Run: headless pygame with SDL's dummy video driver; simulated clock (each Clock.tick advances the game by its frame time, no real sleeping); random seed 0; keys injected as events and as key.get_pressed() state; no mouse input.
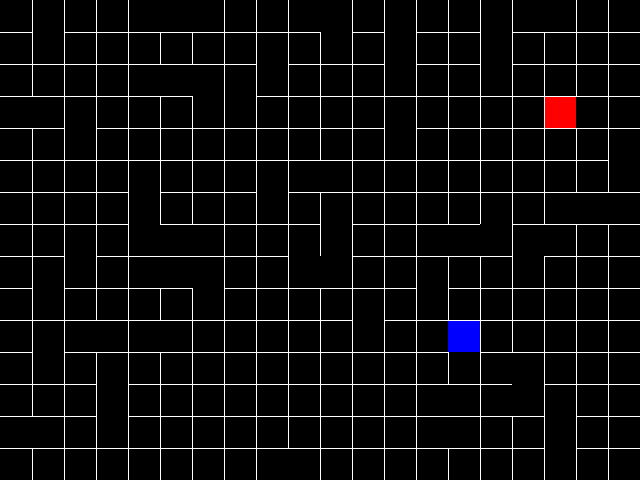
Frame 1 of 4 · flips 1–60 · no input
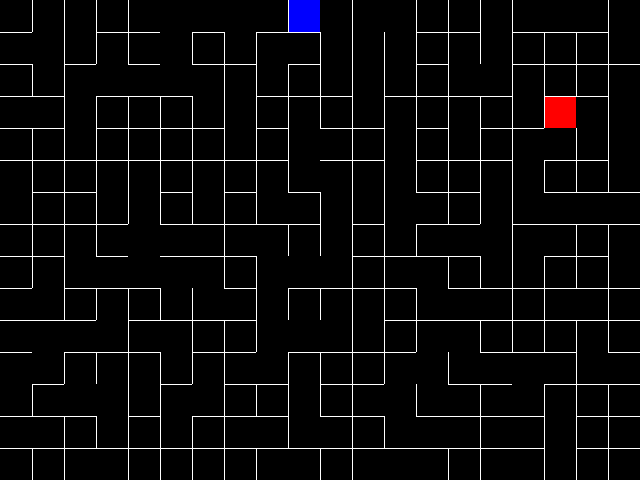
Frame 2 of 4 · flips 61–180 · tapped SPACE, RETURN · held RIGHT (→), D
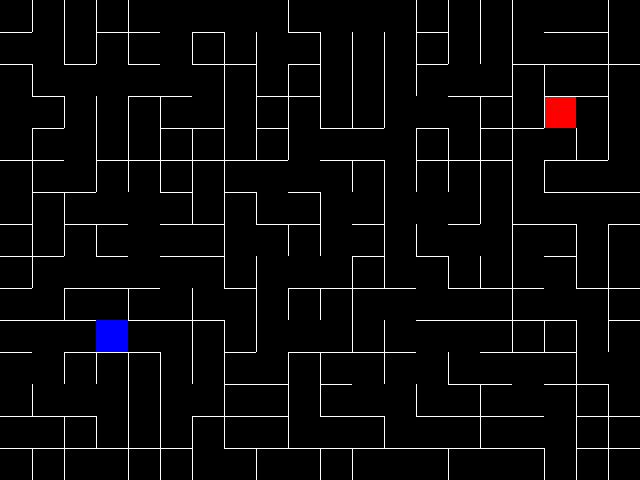
Frame 3 of 4 · flips 181–300 · held DOWN (↓), S
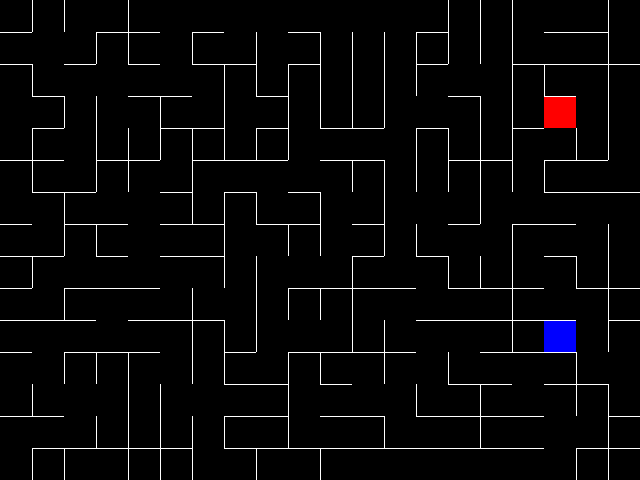
Frame 4 of 4 · flips 301–420 · held LEFT (←), A, UP (↑), W

The pygame program that drew these frames:

WIDTH, HEIGHT = 640, 480
WHITE = (255, 255, 255)
BLACK = (0, 0, 0)
RED = (255, 0, 0)
BLUE = (0, 0, 255)
X, Y = 0, 1

class NODE:
    def __init__(self):
        self.set = '0'
        self.left = None
        self.right = None
        self.top = None
        self.bottom = None

    def __str__(self):
        return str(self.set)

def createEdgeList(width, height):
    edge_list = []
    for y in range(height):
        for x in range(width):
            if x > 0: #tem aresta na esquerda
                #LEFT
                edge_a = (x - 1, y)
                edge_b = (x, y)
                edge_list.append((edge_a, edge_b))

            if x < width - 2: #tem aresta na direita
                #RIGHT
                edge_a = (x, y)
                edge_b = (x + 1, y)
                edge_list.append((edge_a, edge_b))

            if y > 0: #tem aresta pra cima
                #UP
                edge_a = (x, y - 1)
                edge_b = (x, y)
                edge_list.append((edge_a, edge_b))

            if y < height - 2: #tem aresta pra baixo
                #DOWN
                edge_a = (x, y)
                edge_b = (x, y + 1)
                edge_list.append((edge_a, edge_b))

    return edge_list

def printGrid(grid):
    for l in grid:
        for cell in l:
            print(cell, end=', ')
        print("")

def drawBoard(grid):
    #desenha tudo
    for y, row in enumerate(grid):
        for x, cell in enumerate(row):
            if cell.bottom != 1:
                drawBottom(x, y, WHITE)
            if cell.right != 1:
                drawRight(x, y, WHITE)

#Criei uma função para pintar um quadrado de vermelho
def drawRedSquare(screen, x ,y, size):
    pygame.draw.rect(screen, RED, pygame.Rect(x, y, size, size))

#Mais uma função para pintar um quadrado, mas dessa vez ele pinta de azul.
def drawBlueSquare(screen, x ,y, size):
    pygame.draw.rect(screen, BLUE, pygame.Rect(x, y, size, size))

def screenWithInicialPosition(screen, x, y, size):
    screen.fill(BLACK)
    drawRedSquare(screen, x, y, size)
    


#Main

import pygame, random
pygame.init()

#funções de desenho de bordas(Remove arestas a medida que o labirinto é construído) e cria um efeito legal de construção :D
def drawTop(x, y, color, offset_x=0,offset_y=0):
    pygame.draw.rect(screen, color, pygame.Rect(x * 32 + offset_x, y * 32 + offset_y, 32 - offset_x, 1 - offset_y))

def drawLeft(x, y, color, offset_x=0,offset_y=0):
    pygame.draw.rect(screen, color, pygame.Rect(x * 32 + offset_x, y * 32 + offset_y, 1 - offset_x, 32 - offset_y))

def drawBottom(x, y, color, offset_x=0,offset_y=0):
    pygame.draw.rect(screen, color, pygame.Rect(x * 32 + offset_x, (y + 1) * 32 + offset_y, 32 - offset_x, 1 - offset_y))

def drawRight(x, y, color, offset_x=0,offset_y=0):
    pygame.draw.rect(screen, color, pygame.Rect((x + 1) * 32 + offset_x, y * 32 + offset_y, 1 - offset_x, 32 - offset_y))

# Set up the drawing window
screen = pygame.display.set_mode([WIDTH, HEIGHT])

# Aqui cria a malha 2D do labirinto. Cada quadradinho é um vertice do grafo. E só fazem ligação na horizontal e vertical. 
width, height = (WIDTH // 32, HEIGHT // 32)
grid = [[NODE() for i in range(width)] for j in range(height)]

edge_list = createEdgeList(width, height)

random.seed(42)
random.shuffle(edge_list)

clock = pygame.time.Clock()
running = True
it = 0

printGrid(grid)

# Um while que vai construindo o labirinto a cada interação.
# uma aresta aleatória é selecionada e se os dois vértices não estão no mesmo conjunto, eles são conectados.
# Se estão no mesmo conjunto, então não se faz nada. 
# Se em algum momento formar um ciclo, então a aresta é descartaa e se pega outra.
# O algoritmo termina quando todos os vértices estão no mesmo conjunto.

# O algoritmo de kruskal é um algoritmo de construção de árvore geradora mínima.
# Ou seja, ele cria um novo grafo chamado de árvore onde todos os vértices do grafo original são conectados
# Não possui ciclos e a soma dos pesos das arestas é a menor possível.
countSet = 1
PrimeiraInteracao = True


while running:
    
    # Aqui é o evento de fechar a janela
    for event in pygame.event.get():
        if event.type == pygame.QUIT:
            running = False
        elif event.type == pygame.KEYDOWN:
            if event.key == pygame.K_ESCAPE:
                running = False

    # Definindo a cor do labirinto. 
    if PrimeiraInteracao:
        screen.fill(BLACK)
    else:
        
        # Aqui marcaria somente a primeira possição. mas ficou efeito legal colorindo o 
        # os vertices que estão sendo conectados
        screenWithInicialPosition(screen, xPosition, yPosition, 32)

    #check if exists empty set
    flag = True
    for l in grid:
        for cell in l:
            if cell.set == '0':
                flag = False

    #não terminou?
    if flag == False:

        #insere uma posição no labirinto (conecta dois quadrados do grid)
        edge = edge_list.pop(0)
        node_a, node_b = edge[0], edge[1]
        print("aresta:", edge)
        print("a:", node_a)
        print("b:", node_b)
        print(node_a[X] - node_b[X], node_a[Y] - node_b[Y])
        print("-----------")

        if PrimeiraInteracao:
            drawRedSquare(screen, node_a[X] * 32, node_a[Y] * 32, 32)
            PrimeiraInteracao = False
            xPosition = node_a[X] * 32
            yPosition = node_a[Y] * 32

        else:
            drawBlueSquare(screen, edge[0][X] * 32, edge[0][Y] * 32, 32)


        if grid[node_a[Y]][node_a[X]].set == '0' and grid[node_b[Y]][node_b[X]].set == '0':
            grid[node_a[Y]][node_a[X]].set = str(countSet)
            grid[node_b[Y]][node_b[X]].set = str(countSet)
            countSet+=1

            if node_a[X] - node_b[X] == -1: #esquerda pra direita
                grid[node_a[Y]][node_a[X]].right = 1
                grid[node_b[Y]][node_b[X]].left = 1

            if node_a[Y] - node_b[Y] == -1: #cima pra baixo
                grid[node_a[Y]][node_a[X]].bottom = 1
                grid[node_b[Y]][node_b[X]].top = 1
        else:
            if grid[node_a[Y]][node_a[X]].set == '0': #node_b já está no grafo
                grid[node_a[Y]][node_a[X]].set = grid[node_b[Y]][node_b[X]].set
                if node_a[Y] - node_b[Y] == -1: #cima pra baixo
                    grid[node_a[Y]][node_a[X]].bottom = 1
                    grid[node_b[Y]][node_b[X]].top = 1

                if node_a[X] - node_b[X] == -1: #esquerda pra direita
                    grid[node_a[Y]][node_a[X]].right = 1
                    grid[node_b[Y]][node_b[X]].left = 1

            elif grid[node_b[Y]][node_b[X]].set == '0': #node_a já está no grafo
                grid[node_b[Y]][node_b[X]].set = grid[node_a[Y]][node_a[X]].set
                if node_a[Y] - node_b[Y] == -1: #cima pra baixo
                    grid[node_a[Y]][node_a[X]].bottom = 1
                    grid[node_b[Y]][node_b[X]].top = 1

                if node_a[X] - node_b[X] == -1: #esquerda pra direita
                    grid[node_a[Y]][node_a[X]].right = 1
                    grid[node_b[Y]][node_b[X]].left = 1

            elif grid[node_a[Y]][node_a[X]].set != grid[node_b[Y]][node_b[X]].set:
                #atualizando o rótulo entre as 2 árvores
                temp_set = grid[node_b[Y]][node_b[X]].set
                for y, l in enumerate(grid):
                    for x, cell in enumerate(l):
                        if cell.set == temp_set:
                            grid[y][x].set = grid[node_a[Y]][node_a[X]].set

                if node_a[X] - node_b[X] == -1: #esquerda pra direita
                    grid[node_a[Y]][node_a[X]].right = 1
                    grid[node_b[Y]][node_b[X]].left = 1

                if node_a[Y] - node_b[Y] == -1: #cima pra baixo
                    grid[node_a[Y]][node_a[X]].bottom = 1
                    grid[node_b[Y]][node_b[X]].top = 1

        printGrid(grid)
    
    drawBoard(grid)

    # Flip the display
    pygame.display.flip()

    clock.tick()
    #print(clock.get_fps())
    it += 1

# Done! Time to quit.
pygame.quit()
